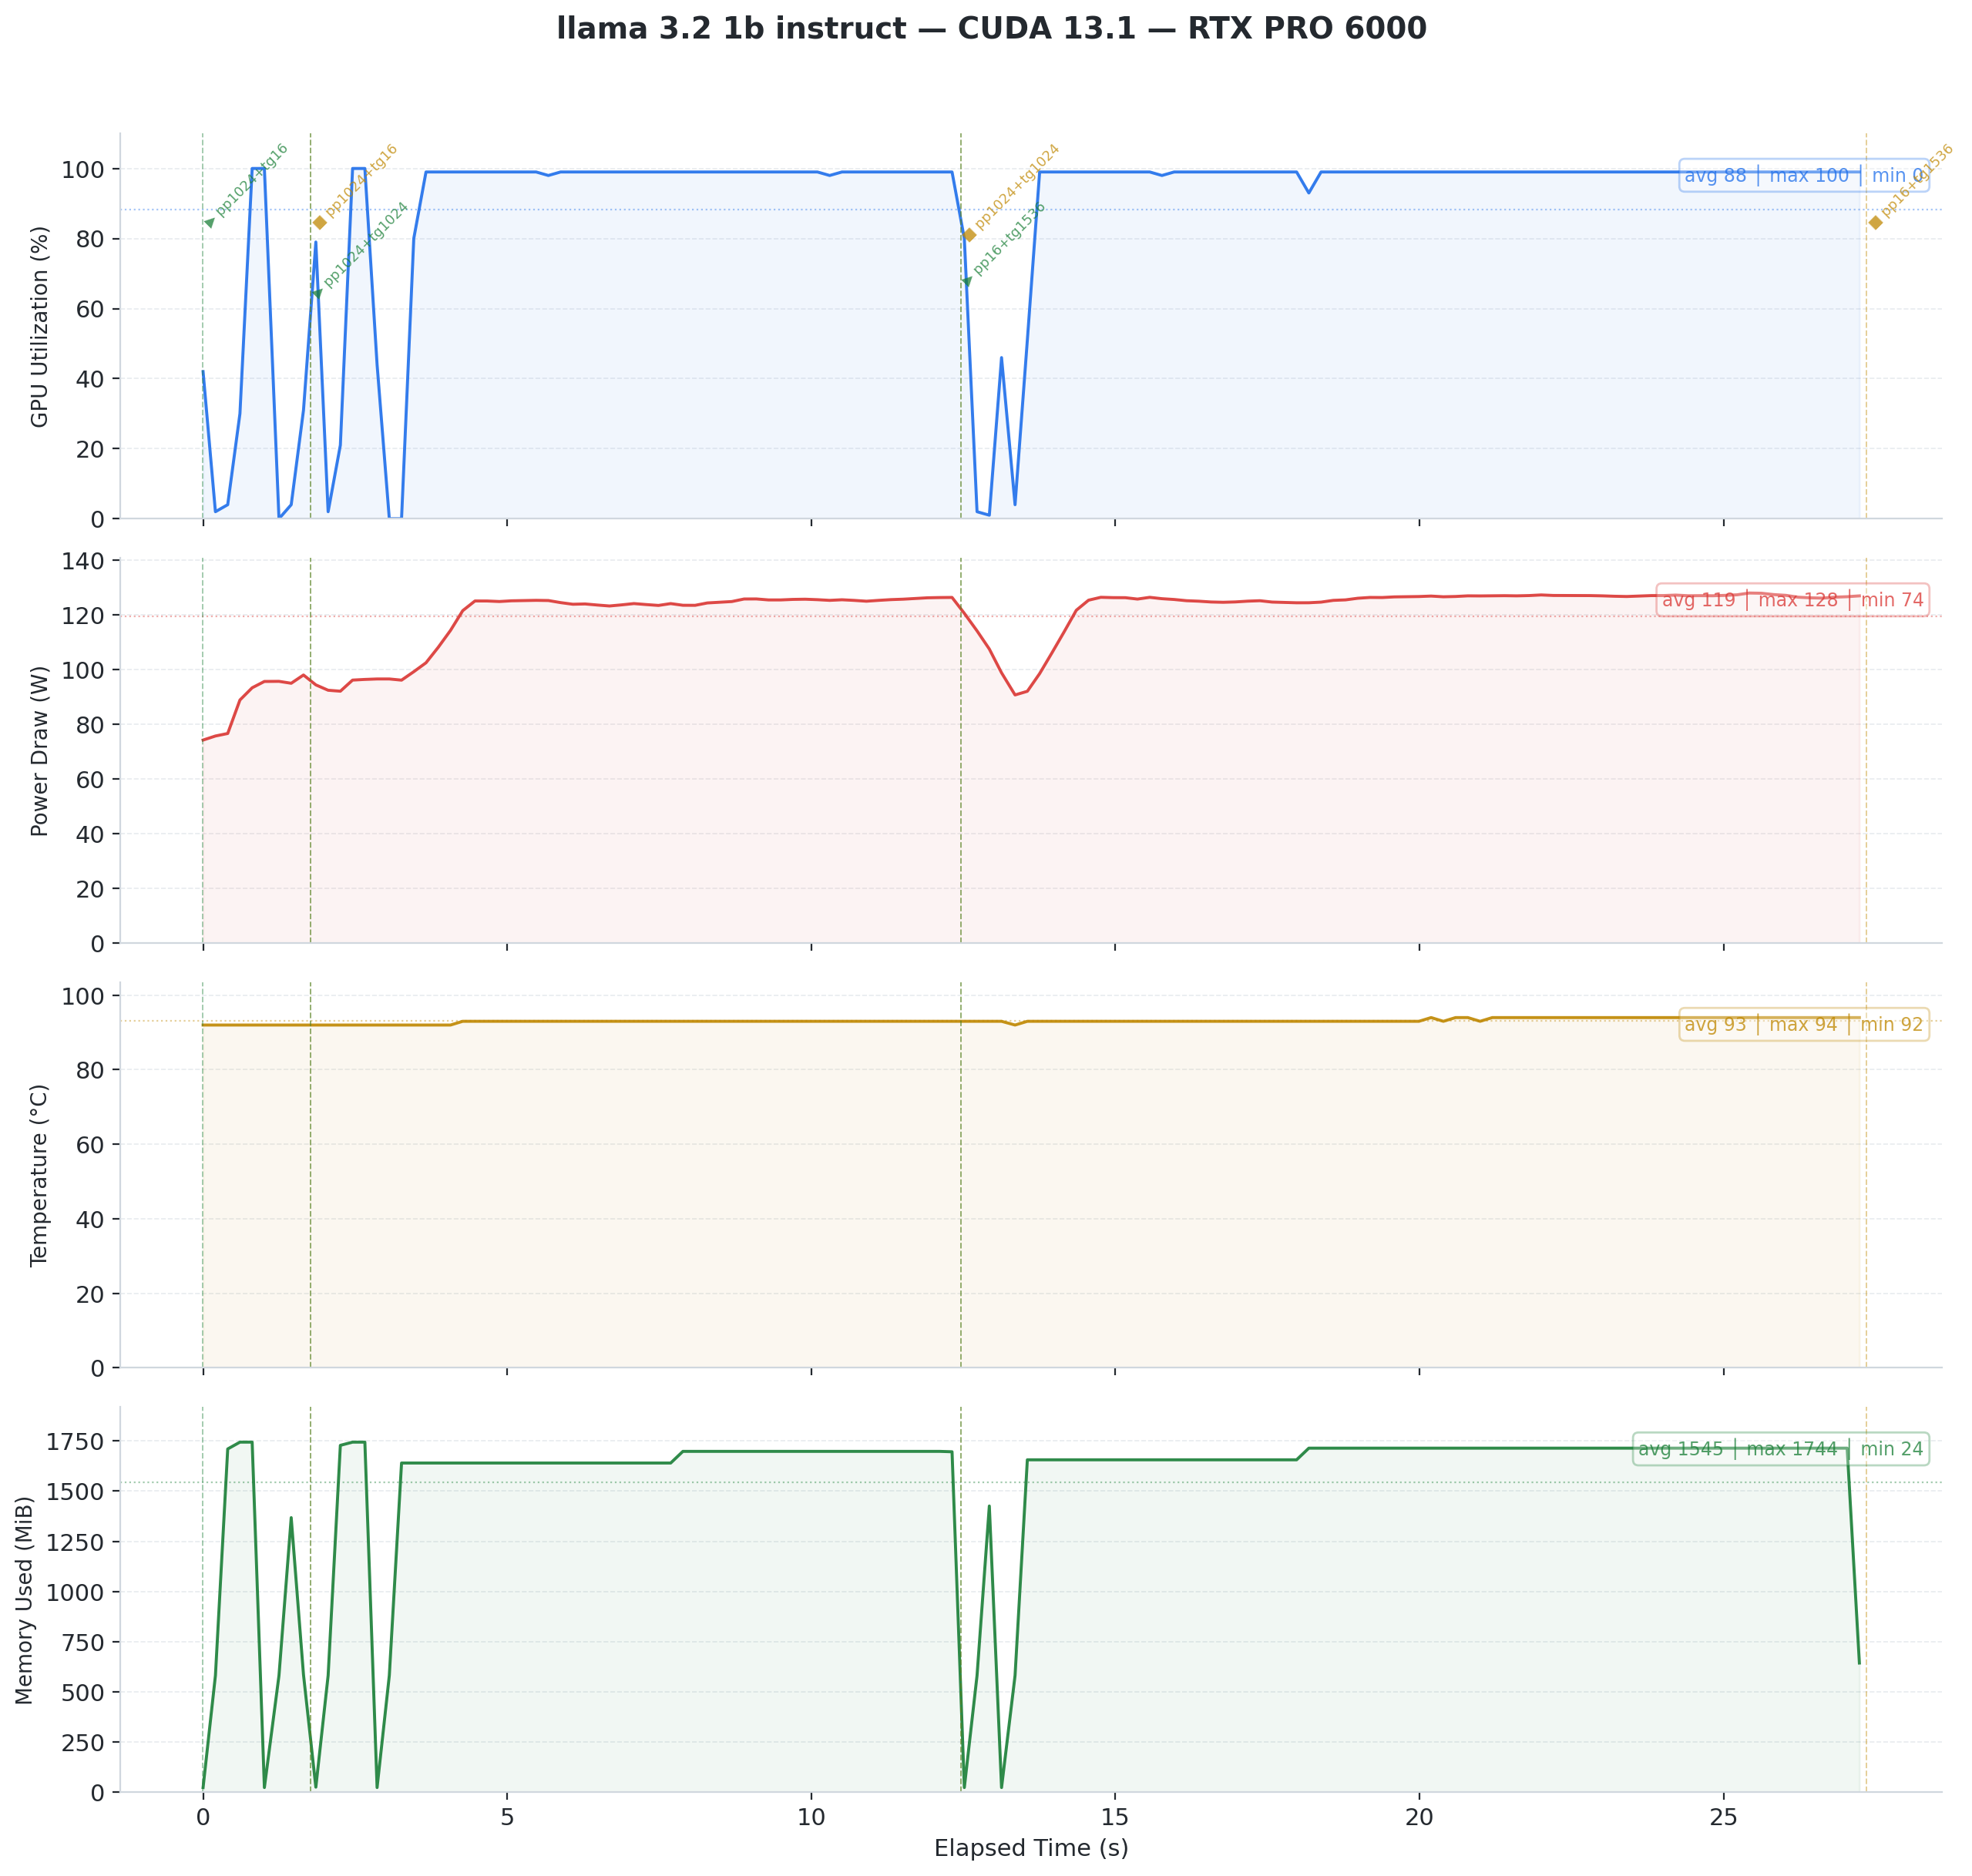

Source data for this figure (header and first rows):
timestamp, pci.bus_id, utilization.gpu [%], utilization.memory [%], memory.used [MiB], memory.total [MiB], temperature.gpu, power.draw [W], clocks.current.sm [MHz], clocks.current.memory [MHz], pcie.link.gen.current, pcie.link.width.current
2026/02/09 15:06:14.078, 00000000:01:00.0, 42 %, 1 %, 24 MiB, 97887 MiB, 92, 74.20 W, 420 MHz, 12481 MHz, 5, 16
2026/02/09 15:06:14.281, 00000000:01:00.0, 2 %, 0 %, 582 MiB, 97887 MiB, 92, 75.68 W, 420 MHz, 12481 MHz, 5, 16
2026/02/09 15:06:14.483, 00000000:01:00.0, 4 %, 0 %, 1710 MiB, 97887 MiB, 92, 76.60 W, 420 MHz, 12481 MHz, 5, 16
2026/02/09 15:06:14.684, 00000000:01:00.0, 30 %, 1 %, 1744 MiB, 97887 MiB, 92, 88.83 W, 420 MHz, 12481 MHz, 5, 16
2026/02/09 15:06:14.885, 00000000:01:00.0, 100 %, 3 %, 1744 MiB, 97887 MiB, 92, 93.29 W, 420 MHz, 12481 MHz, 5, 16
2026/02/09 15:06:15.086, 00000000:01:00.0, 100 %, 2 %, 24 MiB, 97887 MiB, 92, 95.60 W, 420 MHz, 12481 MHz, 5, 16
2026/02/09 15:06:15.326, 00000000:01:00.0, 0 %, 0 %, 582 MiB, 97887 MiB, 92, 95.64 W, 420 MHz, 12481 MHz, 5, 16
2026/02/09 15:06:15.527, 00000000:01:00.0, 4 %, 0 %, 1368 MiB, 97887 MiB, 92, 94.94 W, 420 MHz, 12481 MHz, 5, 16
2026/02/09 15:06:15.729, 00000000:01:00.0, 31 %, 1 %, 586 MiB, 97887 MiB, 92, 97.96 W, 420 MHz, 12481 MHz, 5, 16
2026/02/09 15:06:15.932, 00000000:01:00.0, 79 %, 5 %, 26 MiB, 97887 MiB, 92, 94.35 W, 420 MHz, 12481 MHz, 5, 16
2026/02/09 15:06:16.134, 00000000:01:00.0, 2 %, 0 %, 582 MiB, 97887 MiB, 92, 92.39 W, 420 MHz, 12481 MHz, 5, 16
2026/02/09 15:06:16.335, 00000000:01:00.0, 21 %, 0 %, 1728 MiB, 97887 MiB, 92, 92.04 W, 420 MHz, 12481 MHz, 5, 16
2026/02/09 15:06:16.536, 00000000:01:00.0, 100 %, 2 %, 1744 MiB, 97887 MiB, 92, 96.10 W, 420 MHz, 12481 MHz, 5, 16
2026/02/09 15:06:16.738, 00000000:01:00.0, 100 %, 3 %, 1744 MiB, 97887 MiB, 92, 96.34 W, 420 MHz, 12481 MHz, 5, 16
2026/02/09 15:06:16.939, 00000000:01:00.0, 44 %, 2 %, 24 MiB, 97887 MiB, 92, 96.51 W, 420 MHz, 12481 MHz, 5, 16
2026/02/09 15:06:17.140, 00000000:01:00.0, 0 %, 0 %, 582 MiB, 97887 MiB, 92, 96.51 W, 420 MHz, 12481 MHz, 5, 16
2026/02/09 15:06:17.341, 00000000:01:00.0, 0 %, 0 %, 1640 MiB, 97887 MiB, 92, 96.08 W, 420 MHz, 12481 MHz, 5, 16
2026/02/09 15:06:17.542, 00000000:01:00.0, 80 %, 5 %, 1640 MiB, 97887 MiB, 92, 99.16 W, 420 MHz, 12481 MHz, 5, 16
2026/02/09 15:06:17.743, 00000000:01:00.0, 99 %, 6 %, 1640 MiB, 97887 MiB, 92, 102.42 W, 420 MHz, 12481 MHz, 5, 16
2026/02/09 15:06:17.945, 00000000:01:00.0, 99 %, 6 %, 1640 MiB, 97887 MiB, 92, 108.09 W, 420 MHz, 12481 MHz, 5, 16
2026/02/09 15:06:18.146, 00000000:01:00.0, 99 %, 6 %, 1640 MiB, 97887 MiB, 92, 114.24 W, 420 MHz, 12481 MHz, 5, 16
2026/02/09 15:06:18.347, 00000000:01:00.0, 99 %, 6 %, 1640 MiB, 97887 MiB, 93, 121.45 W, 420 MHz, 12481 MHz, 5, 16
2026/02/09 15:06:18.548, 00000000:01:00.0, 99 %, 6 %, 1640 MiB, 97887 MiB, 93, 124.99 W, 420 MHz, 12481 MHz, 5, 16
2026/02/09 15:06:18.749, 00000000:01:00.0, 99 %, 6 %, 1640 MiB, 97887 MiB, 93, 124.98 W, 420 MHz, 12481 MHz, 5, 16
2026/02/09 15:06:18.950, 00000000:01:00.0, 99 %, 6 %, 1640 MiB, 97887 MiB, 93, 124.79 W, 420 MHz, 12481 MHz, 5, 16
2026/02/09 15:06:19.151, 00000000:01:00.0, 99 %, 6 %, 1640 MiB, 97887 MiB, 93, 125.05 W, 420 MHz, 12481 MHz, 5, 16
2026/02/09 15:06:19.353, 00000000:01:00.0, 99 %, 6 %, 1640 MiB, 97887 MiB, 93, 125.15 W, 420 MHz, 12481 MHz, 5, 16
2026/02/09 15:06:19.554, 00000000:01:00.0, 99 %, 6 %, 1640 MiB, 97887 MiB, 93, 125.22 W, 420 MHz, 12481 MHz, 5, 16
2026/02/09 15:06:19.755, 00000000:01:00.0, 98 %, 6 %, 1640 MiB, 97887 MiB, 93, 125.15 W, 420 MHz, 12481 MHz, 5, 16
2026/02/09 15:06:19.956, 00000000:01:00.0, 99 %, 6 %, 1640 MiB, 97887 MiB, 93, 124.39 W, 420 MHz, 12481 MHz, 5, 16
2026/02/09 15:06:20.157, 00000000:01:00.0, 99 %, 6 %, 1640 MiB, 97887 MiB, 93, 123.79 W, 420 MHz, 12481 MHz, 5, 16
2026/02/09 15:06:20.358, 00000000:01:00.0, 99 %, 6 %, 1640 MiB, 97887 MiB, 93, 123.90 W, 420 MHz, 12481 MHz, 5, 16
2026/02/09 15:06:20.559, 00000000:01:00.0, 99 %, 6 %, 1640 MiB, 97887 MiB, 93, 123.51 W, 420 MHz, 12481 MHz, 5, 16
2026/02/09 15:06:20.760, 00000000:01:00.0, 99 %, 6 %, 1640 MiB, 97887 MiB, 93, 123.16 W, 420 MHz, 12481 MHz, 5, 16
2026/02/09 15:06:20.961, 00000000:01:00.0, 99 %, 6 %, 1640 MiB, 97887 MiB, 93, 123.57 W, 420 MHz, 12481 MHz, 5, 16
2026/02/09 15:06:21.162, 00000000:01:00.0, 99 %, 6 %, 1640 MiB, 97887 MiB, 93, 124.04 W, 420 MHz, 12481 MHz, 5, 16
2026/02/09 15:06:21.363, 00000000:01:00.0, 99 %, 6 %, 1640 MiB, 97887 MiB, 93, 123.68 W, 420 MHz, 12481 MHz, 5, 16
2026/02/09 15:06:21.565, 00000000:01:00.0, 99 %, 6 %, 1640 MiB, 97887 MiB, 93, 123.36 W, 420 MHz, 12481 MHz, 5, 16
2026/02/09 15:06:21.766, 00000000:01:00.0, 99 %, 6 %, 1640 MiB, 97887 MiB, 93, 124.03 W, 420 MHz, 12481 MHz, 5, 16
2026/02/09 15:06:21.967, 00000000:01:00.0, 99 %, 6 %, 1698 MiB, 97887 MiB, 93, 123.42 W, 420 MHz, 12481 MHz, 5, 16
2026/02/09 15:06:22.168, 00000000:01:00.0, 99 %, 6 %, 1698 MiB, 97887 MiB, 93, 123.40 W, 420 MHz, 12481 MHz, 5, 16
2026/02/09 15:06:22.369, 00000000:01:00.0, 99 %, 6 %, 1698 MiB, 97887 MiB, 93, 124.27 W, 420 MHz, 12481 MHz, 5, 16
2026/02/09 15:06:22.570, 00000000:01:00.0, 99 %, 6 %, 1698 MiB, 97887 MiB, 93, 124.51 W, 420 MHz, 12481 MHz, 5, 16
2026/02/09 15:06:22.771, 00000000:01:00.0, 99 %, 6 %, 1698 MiB, 97887 MiB, 93, 124.78 W, 420 MHz, 12481 MHz, 5, 16
2026/02/09 15:06:22.973, 00000000:01:00.0, 99 %, 6 %, 1698 MiB, 97887 MiB, 93, 125.71 W, 420 MHz, 12481 MHz, 5, 16
2026/02/09 15:06:23.174, 00000000:01:00.0, 99 %, 6 %, 1698 MiB, 97887 MiB, 93, 125.73 W, 420 MHz, 12481 MHz, 5, 16
2026/02/09 15:06:23.375, 00000000:01:00.0, 99 %, 6 %, 1698 MiB, 97887 MiB, 93, 125.37 W, 420 MHz, 12481 MHz, 5, 16
2026/02/09 15:06:23.576, 00000000:01:00.0, 99 %, 6 %, 1698 MiB, 97887 MiB, 93, 125.37 W, 420 MHz, 12481 MHz, 5, 16
2026/02/09 15:06:23.777, 00000000:01:00.0, 99 %, 6 %, 1698 MiB, 97887 MiB, 93, 125.56 W, 420 MHz, 12481 MHz, 5, 16
2026/02/09 15:06:23.978, 00000000:01:00.0, 99 %, 6 %, 1698 MiB, 97887 MiB, 93, 125.63 W, 420 MHz, 12481 MHz, 5, 16
2026/02/09 15:06:24.179, 00000000:01:00.0, 99 %, 6 %, 1698 MiB, 97887 MiB, 93, 125.46 W, 420 MHz, 12481 MHz, 5, 16
2026/02/09 15:06:24.380, 00000000:01:00.0, 98 %, 6 %, 1698 MiB, 97887 MiB, 93, 125.21 W, 420 MHz, 12481 MHz, 5, 16
2026/02/09 15:06:24.582, 00000000:01:00.0, 99 %, 6 %, 1698 MiB, 97887 MiB, 93, 125.43 W, 420 MHz, 12481 MHz, 5, 16
2026/02/09 15:06:24.783, 00000000:01:00.0, 99 %, 6 %, 1698 MiB, 97887 MiB, 93, 125.20 W, 420 MHz, 12481 MHz, 5, 16
2026/02/09 15:06:24.984, 00000000:01:00.0, 99 %, 6 %, 1698 MiB, 97887 MiB, 93, 124.90 W, 420 MHz, 12481 MHz, 5, 16
2026/02/09 15:06:25.185, 00000000:01:00.0, 99 %, 6 %, 1698 MiB, 97887 MiB, 93, 125.21 W, 420 MHz, 12481 MHz, 5, 16
2026/02/09 15:06:25.386, 00000000:01:00.0, 99 %, 6 %, 1698 MiB, 97887 MiB, 93, 125.48 W, 420 MHz, 12481 MHz, 5, 16
2026/02/09 15:06:25.588, 00000000:01:00.0, 99 %, 6 %, 1698 MiB, 97887 MiB, 93, 125.64 W, 420 MHz, 12481 MHz, 5, 16
2026/02/09 15:06:25.788, 00000000:01:00.0, 99 %, 6 %, 1698 MiB, 97887 MiB, 93, 125.90 W, 420 MHz, 12481 MHz, 5, 16
2026/02/09 15:06:25.990, 00000000:01:00.0, 99 %, 6 %, 1698 MiB, 97887 MiB, 93, 126.15 W, 420 MHz, 12481 MHz, 5, 16
... 83 more rows
